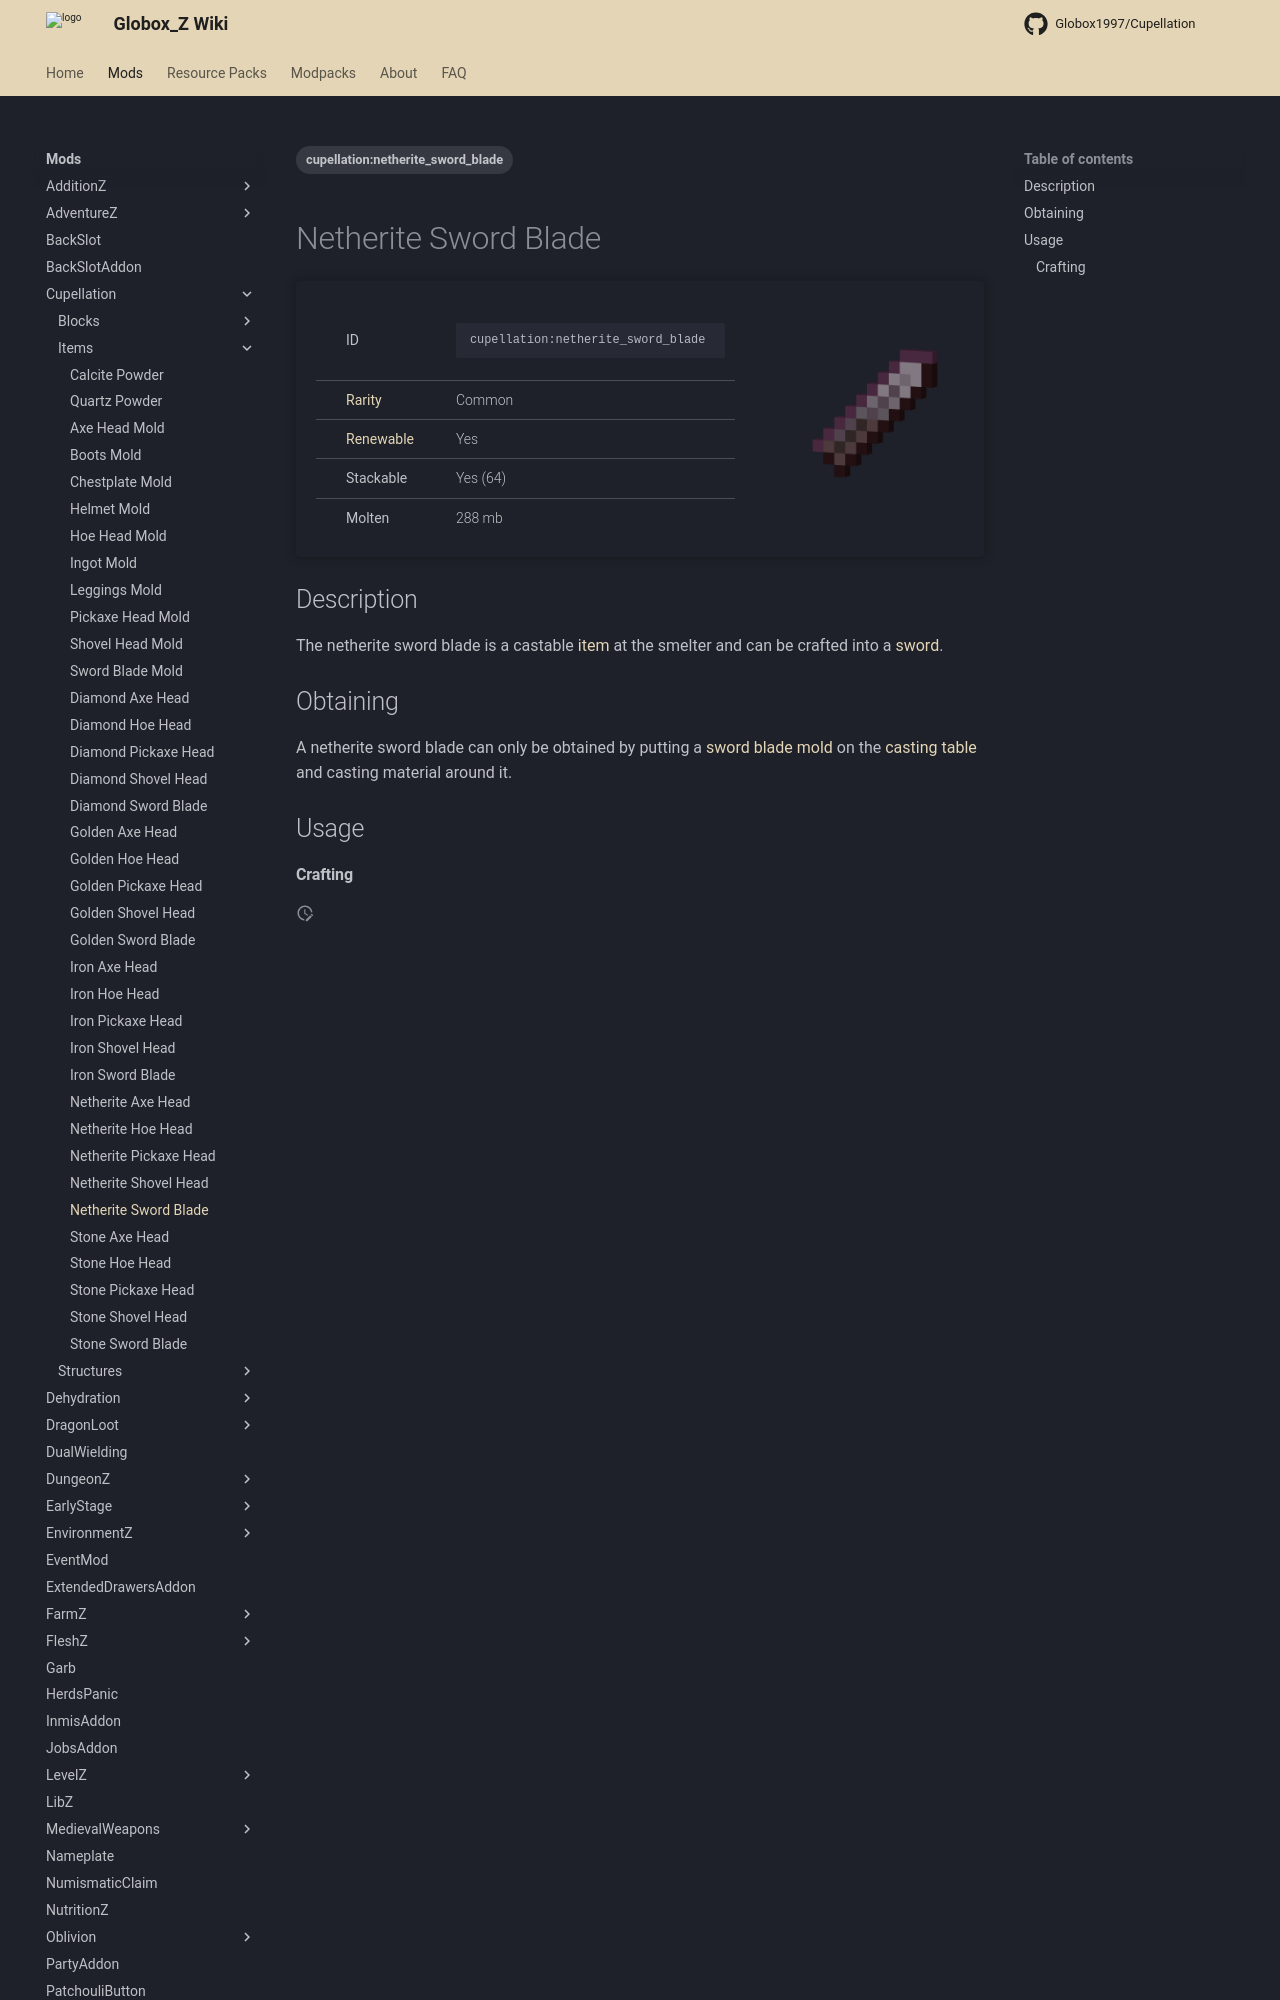

repository: Globox1997/wiki · page: mods/Cupellation/Items/Netherite_Sword_Blade/index.html · generator: mkdocs

---
title: Netherite Sword Blade
project: cupellation
summary: cupellation item netherite sword blade
tags:
    - cupellation:netherite_sword_blade
---
# Netherite Sword Blade
<div class="main_table">
<div class="left_main_table">
<table class="left_table">
    <tbody>
        <tr>
            <td class="first-column">ID</td>
            <td class="second-column">
            ```
            cupellation:netherite_sword_blade
            ```
            </td>
        </tr>
        <tr id="linear-top">
            <td class="first-column"><a href="https://minecraft.wiki/w/Rarity" target="_blank">Rarity</a></td>
            <td class="second-column">Common</td>
        </tr>
        <tr id="linear-top">
            <td class="first-column"><a href="https://minecraft.wiki/w/Renewable_resource" target="_blank">Renewable</a></td>
            <td class="second-column">Yes</td>
        </tr>
        <tr id="linear-top">
            <td class="first-column">Stackable</td>
            <td class="second-column">Yes (64)</td>
        </tr>
        <tr id="linear-top">
            <td class="first-column">Molten</td>
            <td class="second-column">288 mb</td>
        </tr>
    </tbody>
</table>
</div>
    <img src="/wiki/assets/cupellation/items/netherite_sword_blade.png" loading="lazy" class="right_img_table"/>
</div>

## Description
The netherite sword blade is a castable [item](https://minecraft.wiki/w/Item) at the smelter and can be crafted into a [sword](https://minecraft.wiki/w/Sword).
